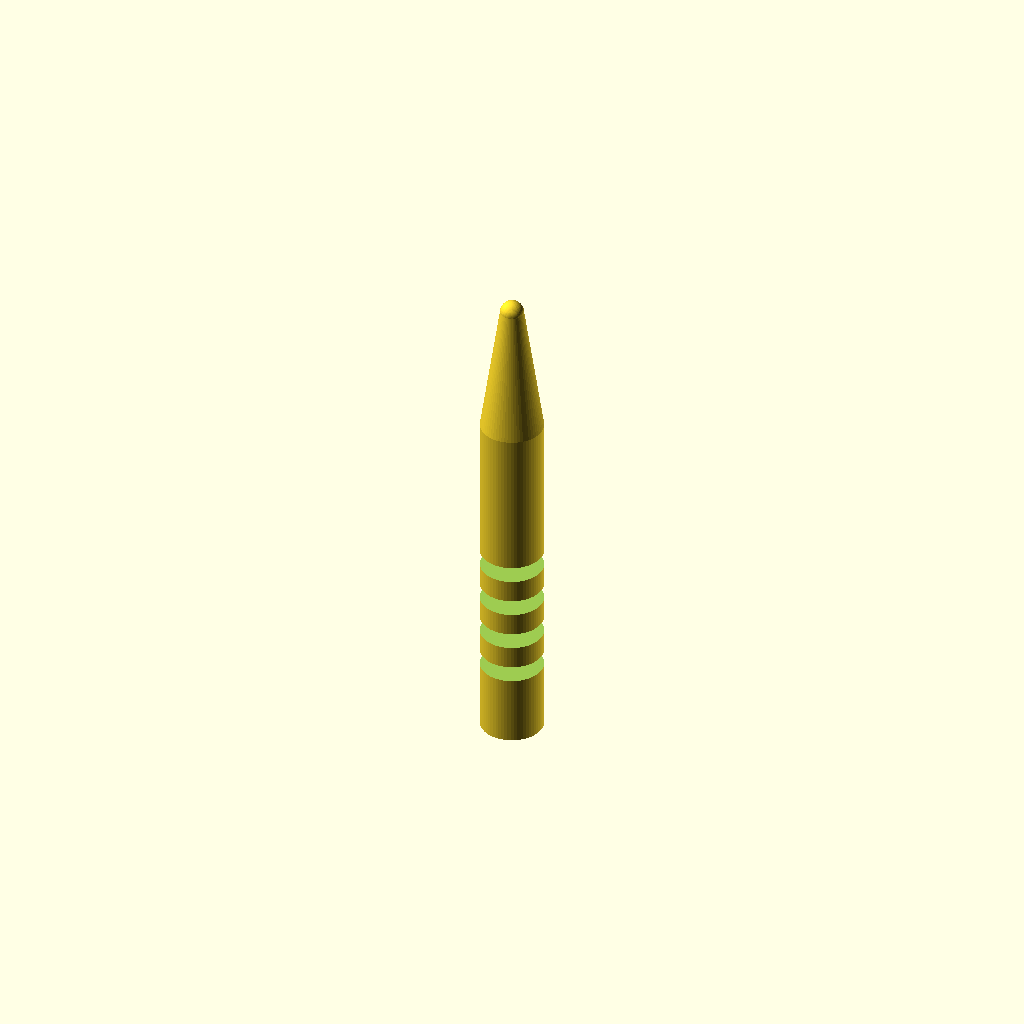
Cell 1: rendered with the file's own defaults.
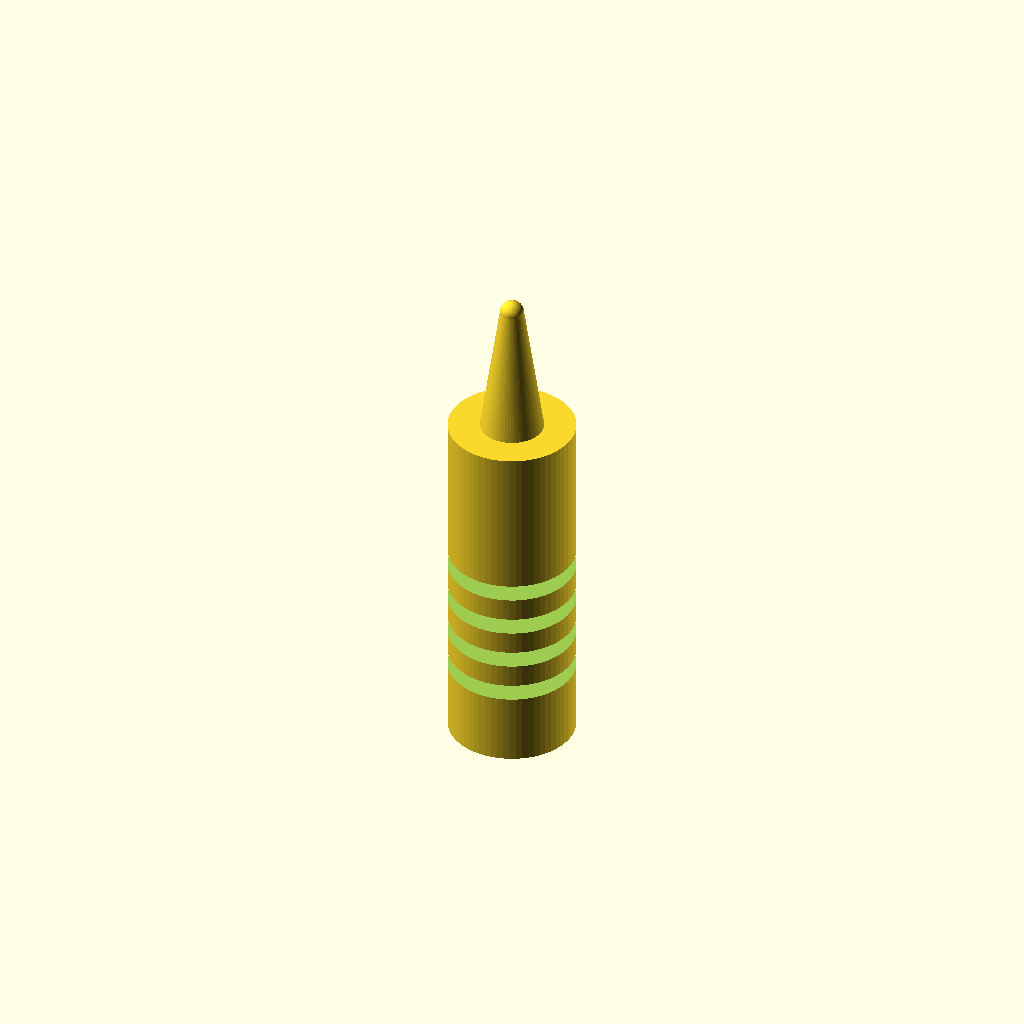
Cell 2 — handle_diameter set to 16, the other parameters unchanged.
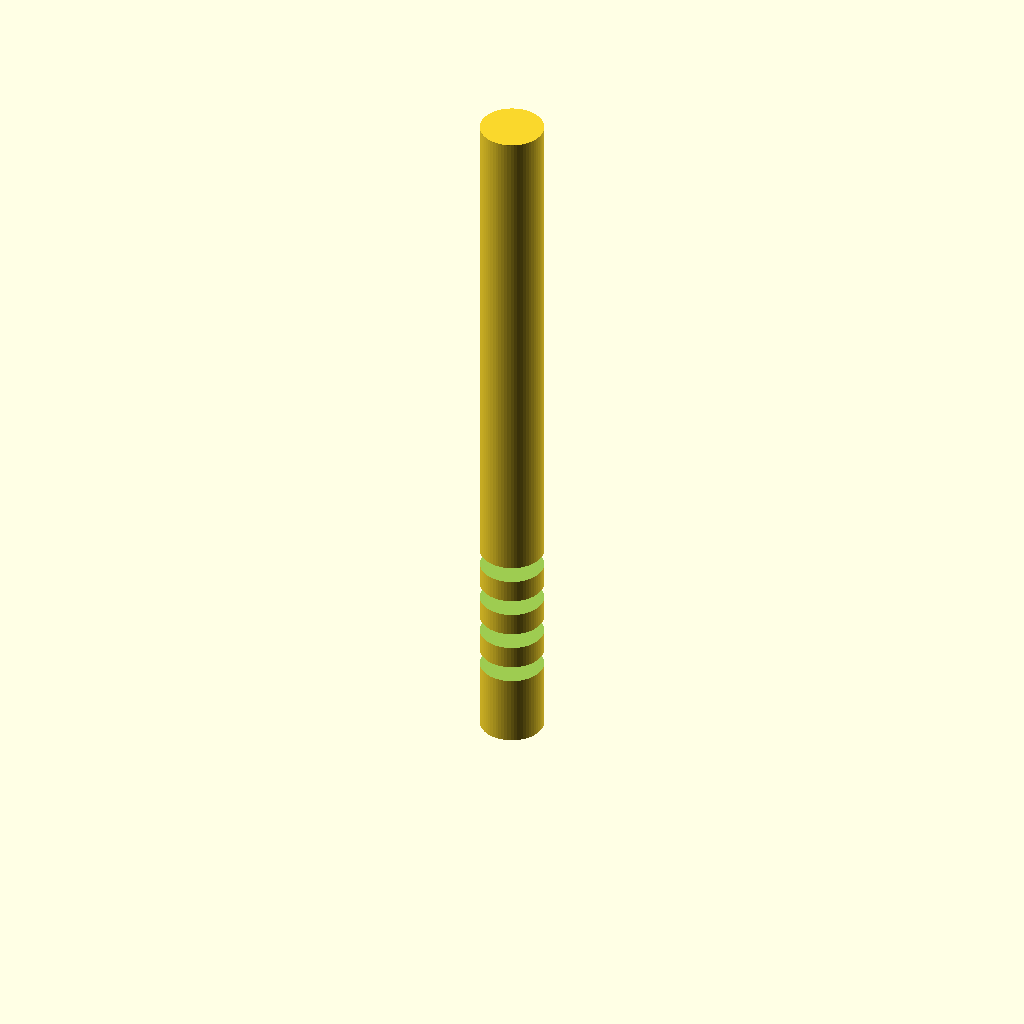
Cell 3: handle_height = 90 (everything else at default).
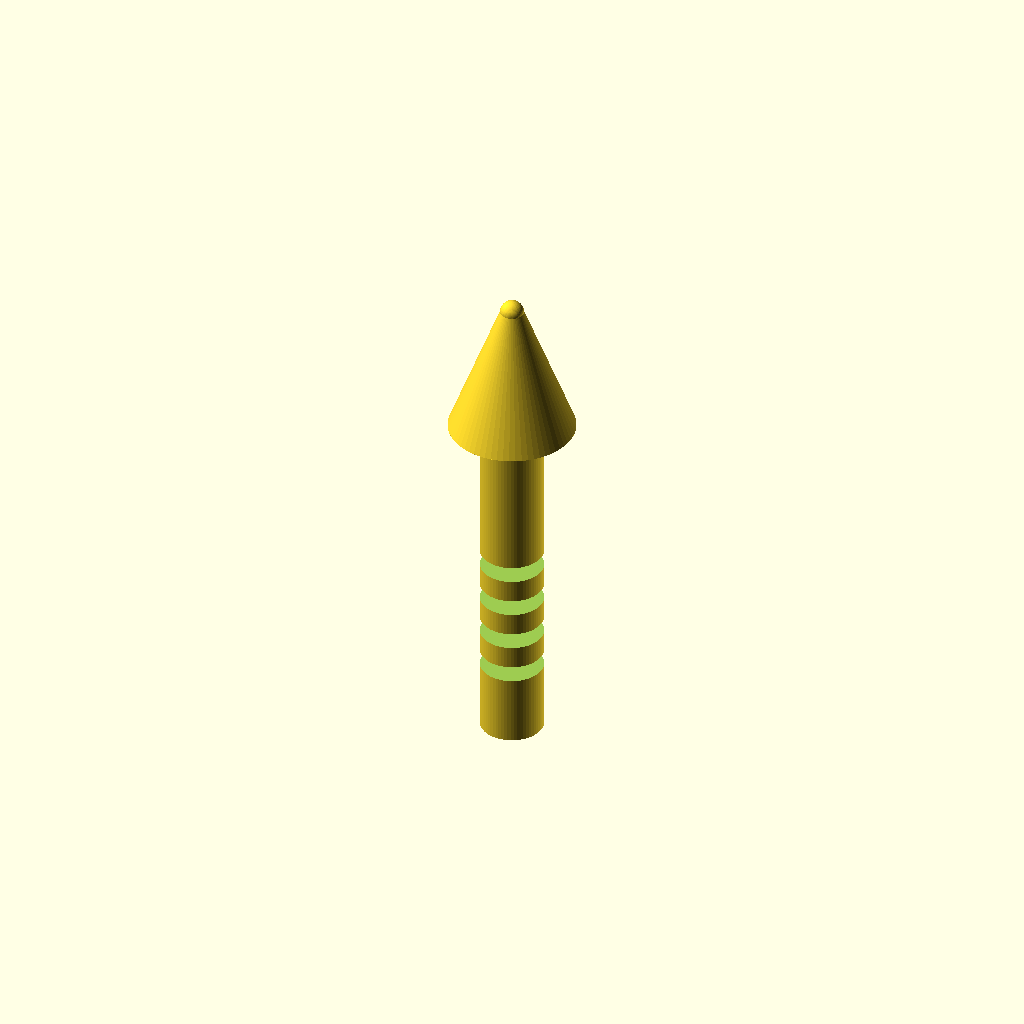
Cell 4: the same model with cone_base_dia = 16.
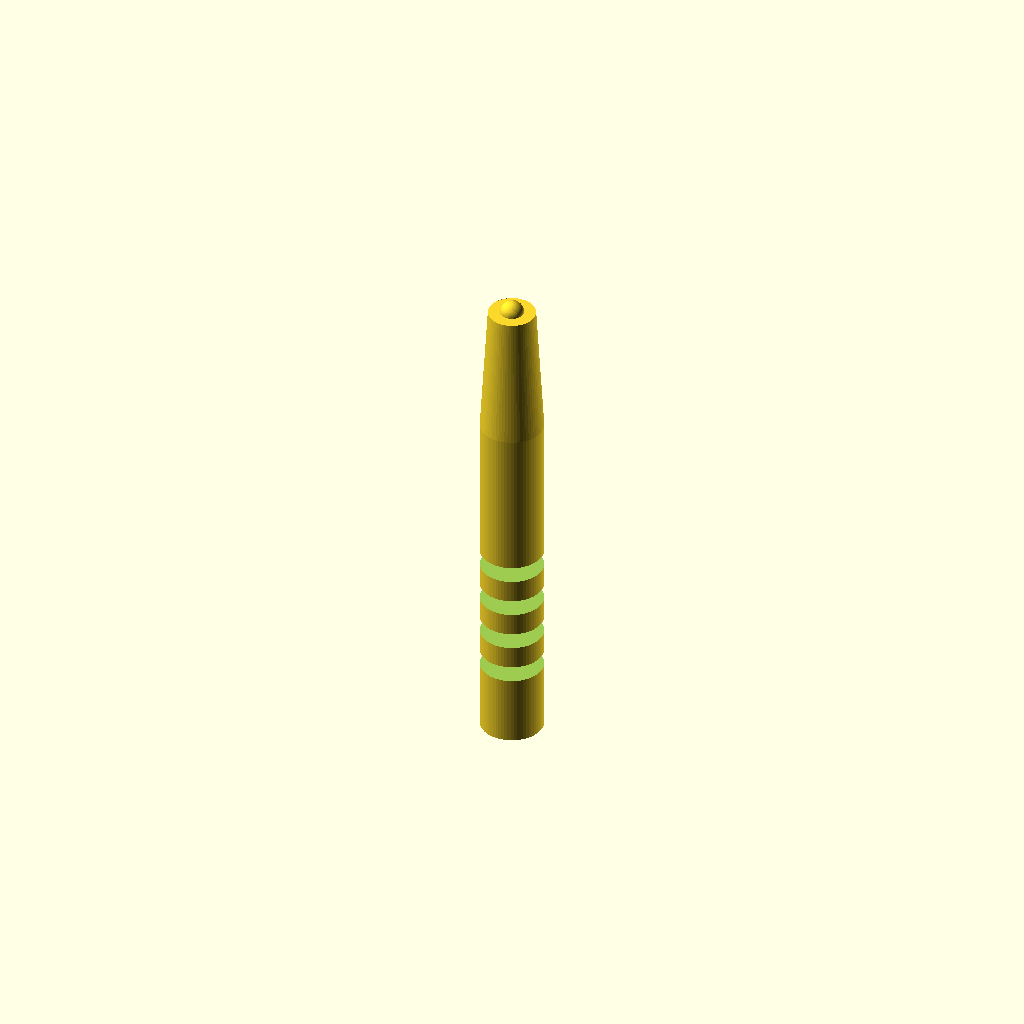
Cell 5: cone_tip_dia = 6 (everything else at default).
All cells are drawn from one camera (rotation 55°, 0°, 25°, orthographic, colour scheme Cornfield), so only the parameter changes between them.
The OpenSCAD source (bench/results/box-gemma-h0/code/tiiny_google_gemma-4-26B-A4B-it/micropestle_1p5ml_s1_a1.scad):
// --- Dimensions (mm) ---
handle_diameter = 8.0;       // Diameter of the cylindrical handle
handle_height = 45.0;        // Height of the handle from z=0
cone_base_dia = 8.0;         // Diameter at the start of the taper (z=45)
cone_tip_dia = 3.0;          // Diameter at the end of the taper (z=62)
tip_diameter = 3.0;          // Diameter of the spherical tip
tip_z_center = 62.0;         // Z-coordinate of the sphere center

groove_width = 2.0;          // Width of each groove in Z
groove_depth = 1.0;          // Depth of each groove into the handle
groove_z_positions = [10, 15, 20, 25]; // Z-centers for the four grooves

// --- Constants ---
$fn = 64; // Smoothness for cylinders and spheres

// --- Main Construction ---
// The part is printed standing upright, resting on the XY plane at z=0.
// We use a single difference() to ensure a single watertight manifold body.

difference() {
    // 1. The Solid Body
    union() {
        // Handle
        cylinder(d = handle_diameter, h = handle_height);

        // Cone (Taper)
        // Using hull to create a smooth transition between the handle top and tip base
        hull() {
            translate([0, 0, handle_height])
                cylinder(d = cone_base_dia, h = 0.01);
            translate([0, 0, tip_z_center])
                cylinder(d = cone_tip_dia, h = 0.01);
        }

        // Rounded Tip
        translate([0, 0, tip_z_center])
            sphere(d = tip_diameter);
    }

    // 2. The Grooves (Subtracted from the handle)
    for (z_pos = groove_z_positions) {
        // To create a circumferential groove, we use a large cylinder 
        // and subtract it from the main body. 
        // The cylinder is centered on the Z-axis and its diameter is 
        // the handle diameter + (2 * groove_depth) to ensure it cuts through.
        
        translate([0, 0, z_pos])
            // We use a cylinder with a diameter larger than the handle 
            // to ensure a clean cut through the sides.
            // The height is groove_width + a small overlap to prevent thin walls.
            cylinder(d = handle_diameter + (groove_depth * 2.1), 
                     h = groove_width + 0.1, 
                     center = true);
    }
}

// Note on the "2 separate bodies" error from previous report:
// The previous error occurred because the sphere was not properly 
// integrated into the main body via a union() before the difference() 
// was applied, or the subtraction logic was flawed. 
// This version ensures the entire geometry is one continuous union 
// before the grooves are subtracted.
Customizer parameters (derived from the source; name, type, default, range or options):
handle_diameter: number, default 8
handle_height: number, default 45
cone_base_dia: number, default 8
cone_tip_dia: number, default 3
tip_diameter: number, default 3
tip_z_center: number, default 62
groove_width: number, default 2
groove_depth: number, default 1
groove_z_positions: vector, default [10, 15, 20, 25]
